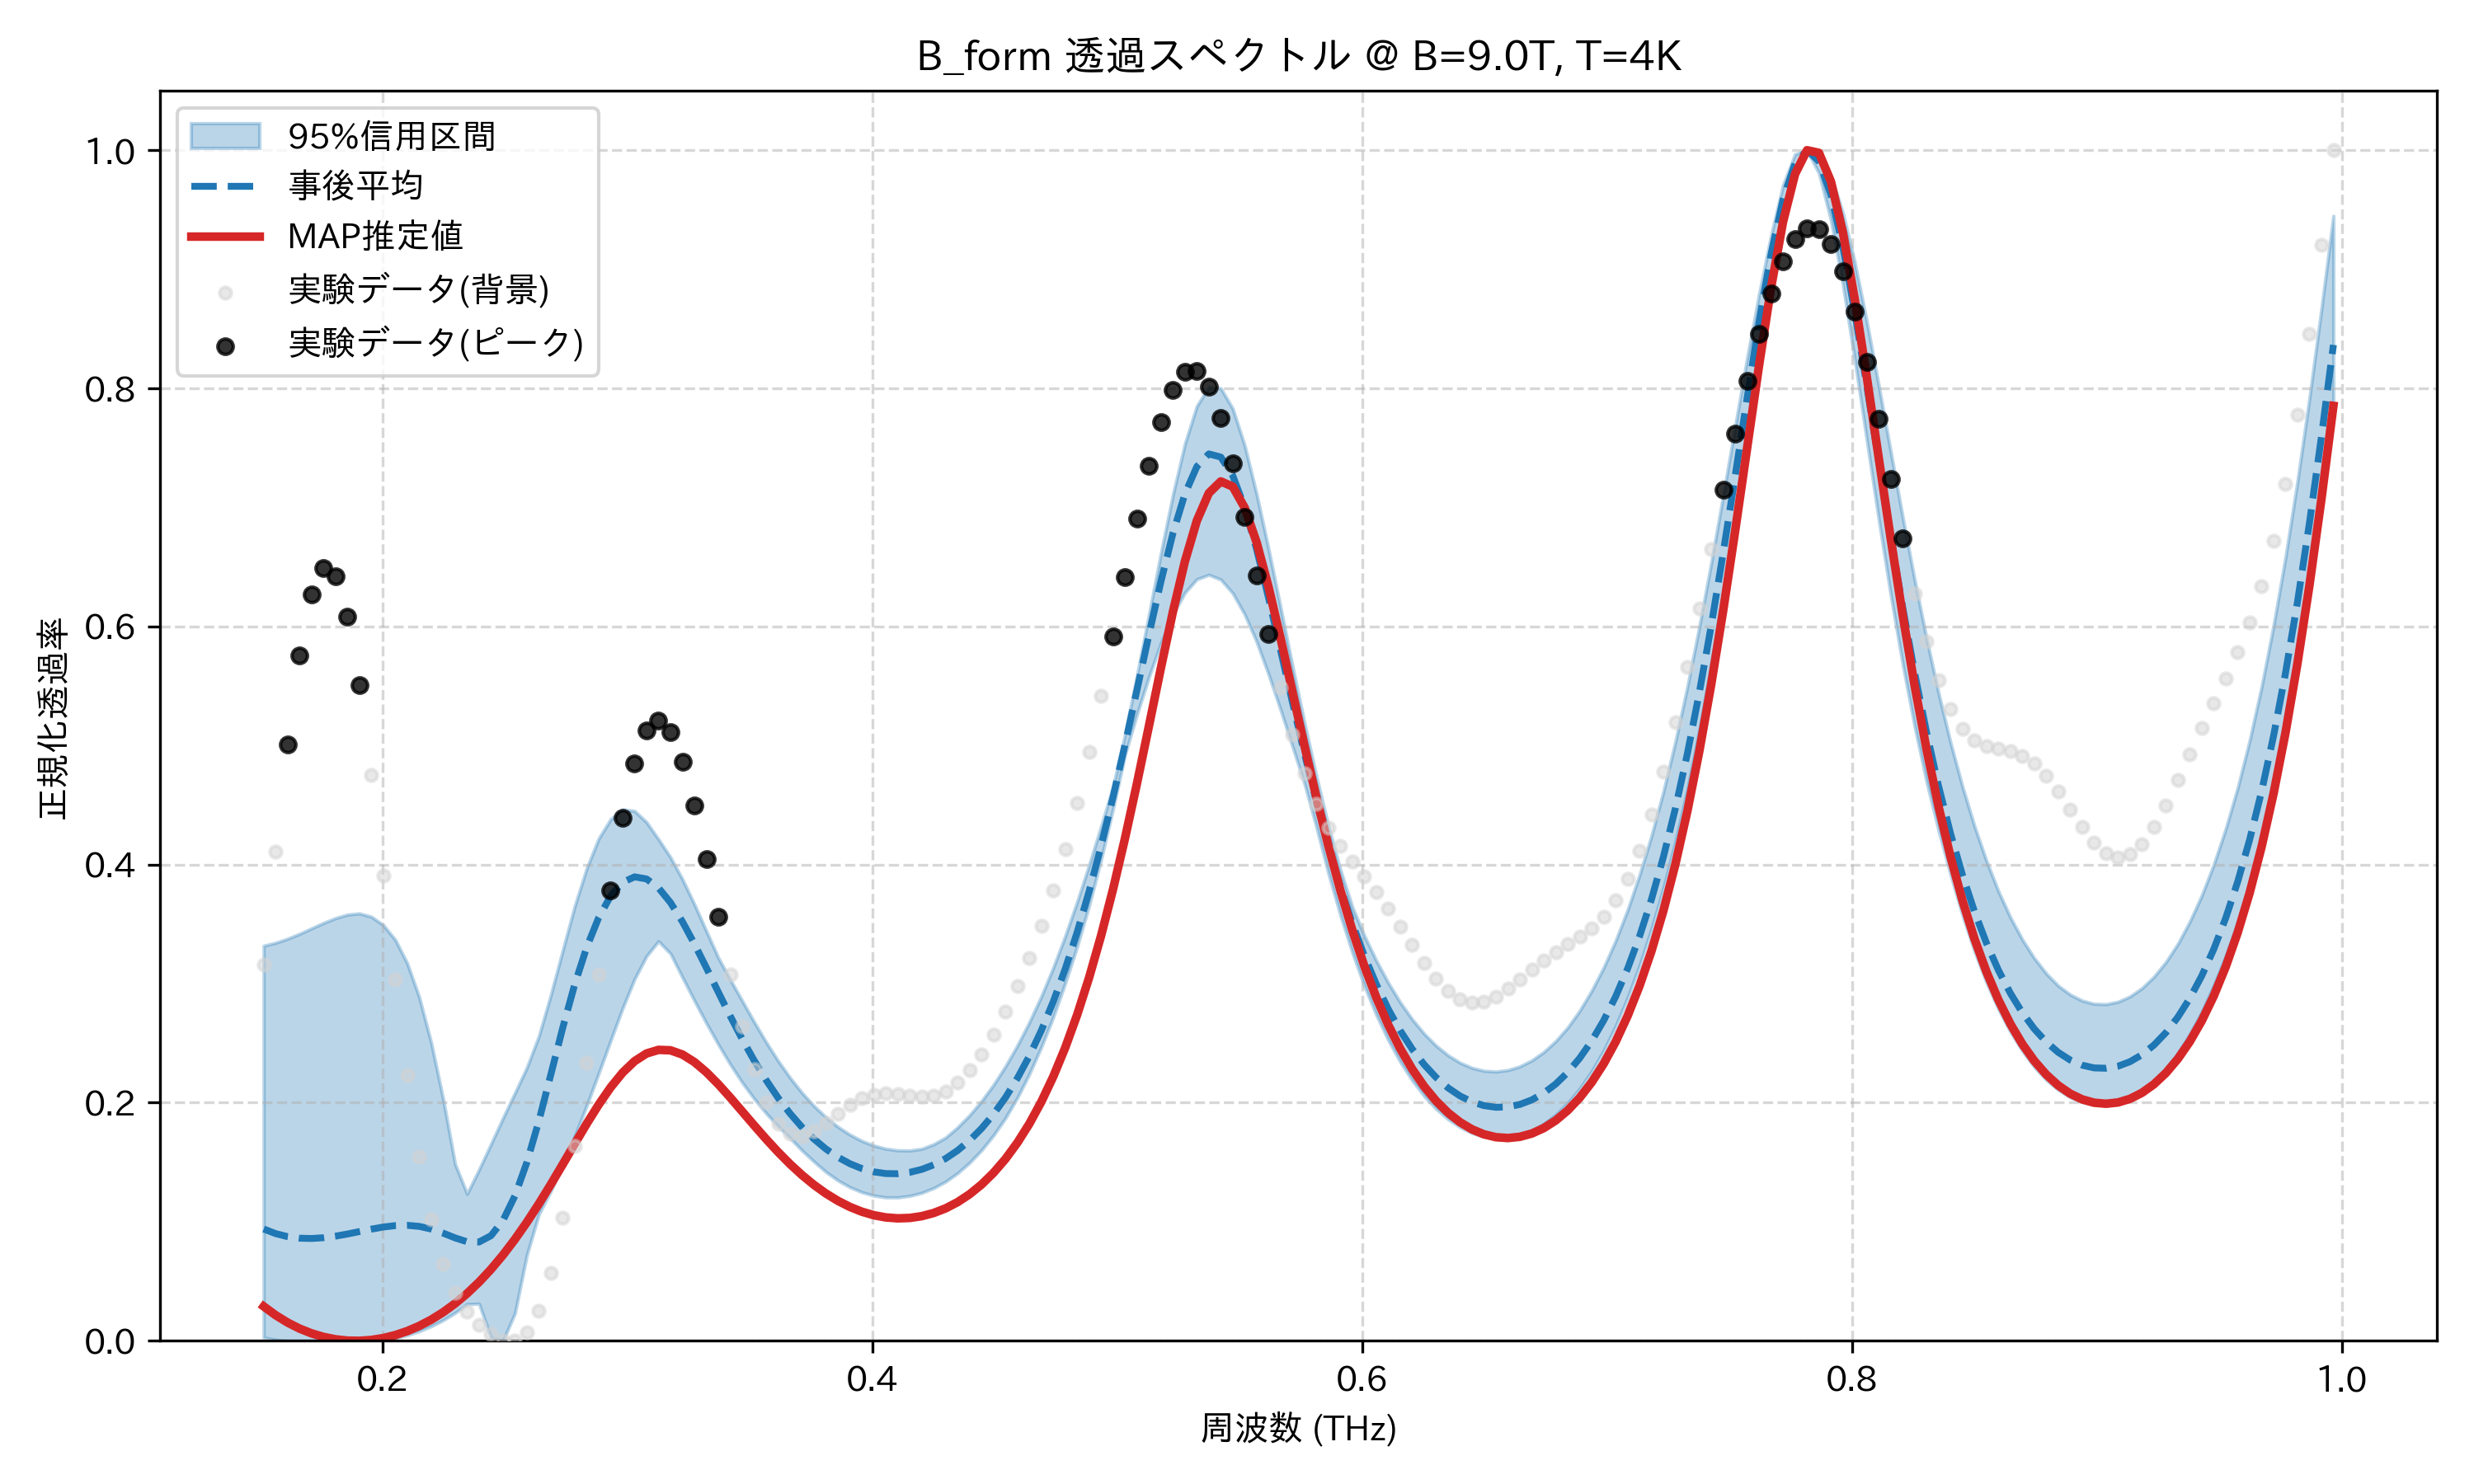

Data behind this chart, as committed beside it:
frequency_thz, mean_transmission, map_transmission, lower_95, upper_95, observed_normalized
0.1514, 0.09393, 0.02887, 0.002784, 0.3318, 0.3157
0.1563, 0.09003, 0.02151, 0.0008487, 0.3343, 0.4105
0.1612, 0.0875, 0.01532, 0.0, 0.3377, 0.501
0.1661, 0.08619, 0.01025, 0.0, 0.3418, 0.5758
0.171, 0.08594, 0.006252, 0.0, 0.3464, 0.6267
0.1759, 0.08657, 0.003269, 0.0002093, 0.351, 0.6492
0.1808, 0.08789, 0.001256, 0.001286, 0.355, 0.6423
0.1856, 0.08969, 0.0001752, 0.0003999, 0.358, 0.608
0.1905, 0.09174, 0.0, 0.0, 0.359, 0.5504
0.1954, 0.0938, 0.0007126, 0.0, 0.3562, 0.4755
0.2003, 0.09556, 0.002306, 0.000715, 0.3491, 0.3906
0.2052, 0.09674, 0.004785, 0.00232, 0.3368, 0.3039
0.2101, 0.09701, 0.008165, 0.004774, 0.317, 0.2231
0.2149, 0.0961, 0.01247, 0.008072, 0.2886, 0.1547
0.2198, 0.09388, 0.01774, 0.01224, 0.2503, 0.1019
0.2247, 0.09045, 0.024, 0.01733, 0.2031, 0.06473
0.2296, 0.08644, 0.03132, 0.02347, 0.1484, 0.04024
0.2345, 0.08321, 0.03974, 0.03076, 0.1235, 0.02433
0.2394, 0.08298, 0.04931, 0.03116, 0.1438, 0.01342
0.2443, 0.0883, 0.06008, 0.00268, 0.1653, 0.00546
0.2491, 0.1011, 0.07206, 0.0, 0.187, 0.0004154
0.254, 0.1217, 0.08526, 0.02313, 0.2082, 0.0
0.2589, 0.1499, 0.09962, 0.07226, 0.2296, 0.007127
0.2638, 0.1846, 0.1151, 0.1062, 0.2559, 0.02511
0.2687, 0.2236, 0.1314, 0.1258, 0.2905, 0.05673
0.2736, 0.263, 0.1483, 0.1478, 0.3281, 0.1032
0.2785, 0.2994, 0.1654, 0.1719, 0.3651, 0.1634
0.2833, 0.3305, 0.1823, 0.1977, 0.3969, 0.2336
0.2882, 0.3554, 0.1983, 0.2247, 0.4218, 0.3077
0.2931, 0.3736, 0.2129, 0.2522, 0.4381, 0.3785
0.298, 0.385, 0.2252, 0.2793, 0.4463, 0.4395
0.3029, 0.3897, 0.2349, 0.3038, 0.445, 0.4851
0.3078, 0.3879, 0.2413, 0.3231, 0.4356, 0.5126
0.3127, 0.3804, 0.2444, 0.3356, 0.4213, 0.521
0.3175, 0.3681, 0.244, 0.3252, 0.4061, 0.5114
0.3224, 0.3521, 0.2405, 0.3053, 0.3877, 0.4864
0.3273, 0.3334, 0.2342, 0.2856, 0.3666, 0.4494
0.3322, 0.3134, 0.2256, 0.2668, 0.3441, 0.4044
0.3371, 0.2929, 0.2155, 0.2489, 0.3218, 0.3558
0.342, 0.2727, 0.2043, 0.2322, 0.3033, 0.3078
0.3468, 0.2534, 0.1926, 0.2169, 0.2855, 0.2641
0.3517, 0.2354, 0.1809, 0.2033, 0.2678, 0.2277
0.3566, 0.2189, 0.1694, 0.1911, 0.2508, 0.2004
0.3615, 0.2041, 0.1585, 0.1801, 0.2351, 0.1827
0.3664, 0.1909, 0.1484, 0.1703, 0.2209, 0.1738
0.3713, 0.1794, 0.1392, 0.1598, 0.2083, 0.1723
0.3762, 0.1695, 0.1309, 0.1505, 0.1972, 0.176
0.381, 0.1611, 0.1237, 0.1418, 0.1877, 0.1828
0.3859, 0.1542, 0.1175, 0.1347, 0.1797, 0.1907
0.3908, 0.1488, 0.1124, 0.1291, 0.1731, 0.198
0.3957, 0.1447, 0.1084, 0.1248, 0.1679, 0.2035
0.4006, 0.1419, 0.1055, 0.122, 0.164, 0.2067
0.4055, 0.1405, 0.1036, 0.1205, 0.1613, 0.2077
0.4104, 0.1403, 0.1029, 0.1205, 0.16, 0.207
0.4152, 0.1415, 0.1032, 0.1217, 0.1598, 0.2056
0.4201, 0.144, 0.1047, 0.1243, 0.1612, 0.2049
0.425, 0.1478, 0.1073, 0.1283, 0.165, 0.2059
0.4299, 0.1531, 0.1112, 0.1337, 0.1707, 0.2097
0.4348, 0.1598, 0.1165, 0.1408, 0.1793, 0.2167
0.4397, 0.1682, 0.1231, 0.1496, 0.1894, 0.2271
... 114 more rows
